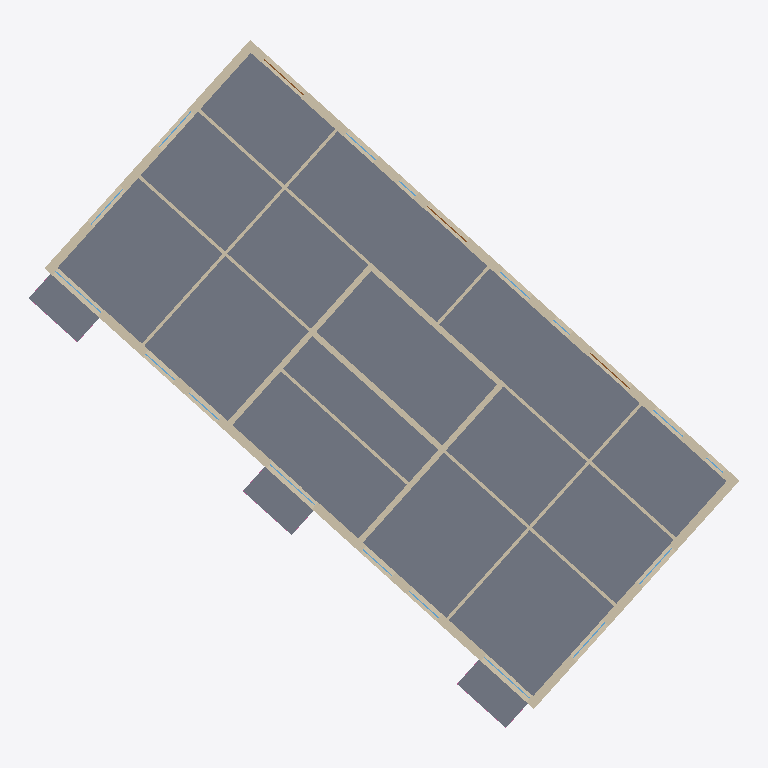
Plan cut of the same IFC building model at storey 'EG' (level 0.00 m, cut at 1.40 m), seen from above with north up, elements coloured by IFC class: 22 walls (beige), 14 windows (light blue), 4 slabs (grey), 3 doors (brown). Cut surfaces are drawn darker.
Extent 32.4 m × 31.3 m × 12.0 m (x, y, z). Storeys (4): OG1 at 0.00 m; OG2 at 0.00 m; EG at 0.00 m; UG at 0.00 m. Elements (184): 80 IfcWall, 60 IfcWindow, 27 IfcRailing, 13 IfcSlab, 3 IfcDoor, 1 IfcRoof.

HEADER;
FILE_DESCRIPTION(('ViewDefinition [CoordinationView]'),'2;1');
FILE_NAME('Beispielmodell.ifc (Edited by Simplebim 10.1 SR3)','2024-07-08T11:54:00',(''),(''),'IfcOpenShell','IfcOpenShell','');
FILE_SCHEMA(('IFC4'));
ENDSEC;
DATA;
#83=IFCPROJECT('33l7oMFI0HxvIe5W9_ma4V',#8,'Ecobau',$,$,$,$,(#22,#84),#8303);
#593=IFCSITE('33lB92FI0HxvIe5W9_ma4V',#8,'Site',$,'',#7923,$,$,.ELEMENT.,$,$,$,$,$);
#7=IFCBUILDING('33lC6wFI0HxvIe5W9_ma4V',#8,'Building',$,'',#7925,$,$,.ELEMENT.,$,$,$);
#13=IFCBUILDINGSTOREY('33lEoyFI0HxvIe5W9_ma4V',#8,'OG1',$,'',#7927,$,$,.ELEMENT.,0.0);
#14=IFCBUILDINGSTOREY('33vMFWFI0HxvIe5W9_ma4V',#8,'OG2',$,'',#8035,$,$,.ELEMENT.,0.0);
#15=IFCBUILDINGSTOREY('342ImwFI0HxvIe5W9_ma4V',#8,'EG',$,'',#8145,$,$,.ELEMENT.,0.0);
#16=IFCBUILDINGSTOREY('34DF1UFI0HxvIe5W9_ma4V',#8,'UG',$,'',#8259,$,$,.ELEMENT.,0.0);
#630=IFCSLAB('18Fq553A13zesjieMUD2$1',#631,'GD1de Geschossdecke tragend',$,'',#8181,#632,$,$);
#2328=IFCWALL('2heInaAVL6IO4HkEiAyRLW',#2329,'AW',$,'',#8221,#2330,$,$);
#1846=IFCWALL('2D$UFasFj6UgAQ0JQqdaZo',#1847,'AW',$,'',#8201,#1848,$,$);
#2104=IFCWALL('3LYSaRaHj9mh$cA6IDznPM',#2105,'AW',$,'',#8211,#2106,$,$);
#1258=IFCWALL('00zRut1HvAtuGUipmT3_Pp',#1259,'AW',$,'',#8159,#1260,$,$);
#720=IFCSLAB('1mRr2GSqjBNRJG7ZNx5ZdT',#721,'BP1de Balkonplatte tragend',$,'',#8213,#722,$,$);
#666=IFCSLAB('1B3KbAjyPANB5SeE_1Ry_s',#667,'BP1de Balkonplatte tragend',$,'',#8197,#668,$,$);
#684=IFCSLAB('0UJPLXvBD4d9IAaeE8EKLu',#685,'BP1de Balkonplatte tragend',$,'',#8203,#686,$,$);
#3434=IFCWALL('2tclSNO_zBNOn17Cs37bOp',#3435,'IW1de Innenwand tragend',$,'',#8253,#3436,$,$);
#1644=IFCWALL('2Z1gV_vl5DAxwTukf7pYw6',#1645,'IW1de Innenwand tragend',$,'',#8185,#1646,$,$);
#2702=IFCWALL('37X7rUam143Qha78fbWYAY',#2703,'AWuT1 Perimeterdaemmung',$,'',#8287,#2704,$,$);
#902=IFCWALL('3$ZuV$_Tv62QL7BRgGj8sx',#903,'IW1de Innenwand tragend',$,'',#8149,#904,$,$);
#1352=IFCWALL('3TlmMjZB59UQs7n4dxUn2r',#1353,'IW1de Innenwand tragend',$,'',#8163,#1354,$,$);
#2032=IFCWALL('1wAn4$poz3q8AaIHw2XEjS',#2033,'IW2de Innenwand nichttragend',$,'',#8207,#2034,$,$);
#3416=IFCWALL('2fR4d1F1v6FRcEp0JTJq5M',#3417,'IW2de Innenwand nichttragend',$,'',#8251,#3418,$,$);
#884=IFCWALL('2c$z4_JwbEuvXqfvCRRvOP',#885,'IW2de Innenwand nichttragend',$,'',#8147,#886,$,$);
#1514=IFCWALL('3fVcfbU7X6teqkXM1laiu4',#1515,'AWuT1 Perimeterdaemmung',$,'',#8273,#1516,$,$);
#2792=IFCWALL('1b8uvES158excGIva_QJG5',#2793,'IW2de Innenwand nichttragend',$,'',#8235,#2794,$,$);
#3304=IFCWALL('0xakgwcyTFahjb0Ug2a_Kf',#3305,'IW2de Innenwand nichttragend',$,'',#8243,#3306,$,$);
#1698=IFCWALL('3gbao_NaT0Dv0qYGibL0B6',#1699,'IW2de Innenwand nichttragend',$,'',#8187,#1700,$,$);
#1734=IFCWALL('02NljAD5f27BoQJxkD1E3e',#1735,'IW2de Innenwand nichttragend',$,'',#8189,#1736,$,$);
#1388=IFCWALL('0VN582I5P9DA_Sz2R3WLLn',#1389,'IW2de Innenwand nichttragend',$,'',#8173,#1390,$,$);
#1222=IFCWALL('30plGhDAz1OOoTTwyYApfl',#1223,'IW2de Innenwand nichttragend',$,'',#8157,#1224,$,$);
#1370=IFCWALL('2ZqLZfmB5FaAF6Vgfm5C93',#1371,'IW2de Innenwand nichttragend',$,'',#8169,#1372,$,$);
#2220=IFCWALL('2Wk3LJwbL2YQy3s8ubEM_l',#2221,'IW2de Innenwand nichttragend',$,'',#8215,#2222,$,$);
#2576=IFCWALL('12DLLxyHX7vRXqsya6eJ9r',#2577,'IW2de Innenwand nichttragend',$,'',#8225,#2578,$,$);
#17=IFCDOOR('0CuUuXZev1tRVVdeVtat_v',#18,'AT-001 Aussentür Holz (vyzn.v202312)',$,'',#8171,#19,$,$,$,$,$,$);
#65=IFCDOOR('3uSFDIDtD6ARj92H3JIX5v',#66,'AT-001 Aussentür Holz (vyzn.v202312)',$,'',#8257,#67,$,$,$,$,$,$);
#47=IFCDOOR('3f1MzCLJrATgqVWwYsIv_v',#48,'AT-001 Aussentür Holz (vyzn.v202312)',$,'',#8217,#49,$,$,$,$,$,$);
#3706=IFCWINDOW('0VmP3ZK4DEHxaQ9zIjZUq2',#3707,'Fenster',$,'',#8059,#3708,$,$,$,$,$,$);
#4156=IFCWINDOW('0AL$8r6iz36Q8yOx4XUGur',#4157,'Fenster',$,'',#8091,#4158,$,$,$,$,$,$);
#3814=IFCWINDOW('1j_ZzNrw10leARetdWe5Eq',#3815,'Fenster',$,'',#8069,#3816,$,$,$,$,$,$);
#3742=IFCWINDOW('3JrppK3iz96hrskE_2kuOv',#3743,'Fenster',$,'',#8065,#3744,$,$,$,$,$,$);
#3922=IFCWINDOW('1Ai$kVeFL7Q8evGb1Xswf4',#3923,'Fenster',$,'',#7967,#3924,$,$,$,$,$,$);
#4084=IFCWINDOW('1MwFh1sCH3X9dxsreTXpy0',#4085,'Fenster',$,'',#8079,#4086,$,$,$,$,$,$);
#4264=IFCWINDOW('0fUT4_1MT9ReyWA8SfnbMG',#4265,'Fenster',$,'',#7993,#4266,$,$,$,$,$,$);
#3760=IFCWINDOW('0CWDqLB71EsAgtl8bH4kgj',#3761,'Fenster',$,'',#7951,#3762,$,$,$,$,$,$);
#4048=IFCWINDOW('1DbXsr3CLEmhU9Bd4THdOD',#4049,'Fenster',$,'',#8077,#4050,$,$,$,$,$,$);
#4516=IFCWINDOW('0y1Y$bbaT1c9DgAiHBgEc9',#4517,'Fenster',$,'',#8027,#4518,$,$,$,$,$,$);
#4426=IFCWINDOW('1MWkn9T2r53enrUzt4dvv_',#4427,'Fenster',$,'',#8121,#4428,$,$,$,$,$,$);
#4210=IFCWINDOW('0iY1PsGEX6jezehys1XIKG',#4211,'Fenster',$,'',#8099,#4212,$,$,$,$,$,$);
#4444=IFCWINDOW('3pefyH5TTBAfNdA$R$ez3U',#4445,'Fenster',$,'',#8131,#4446,$,$,$,$,$,$);
#4534=IFCWINDOW('3y5ilaeSPB0PuAIRx0knT1',#4535,'Fenster',$,'',#8029,#4536,$,$,$,$,$,$);
ENDSEC;